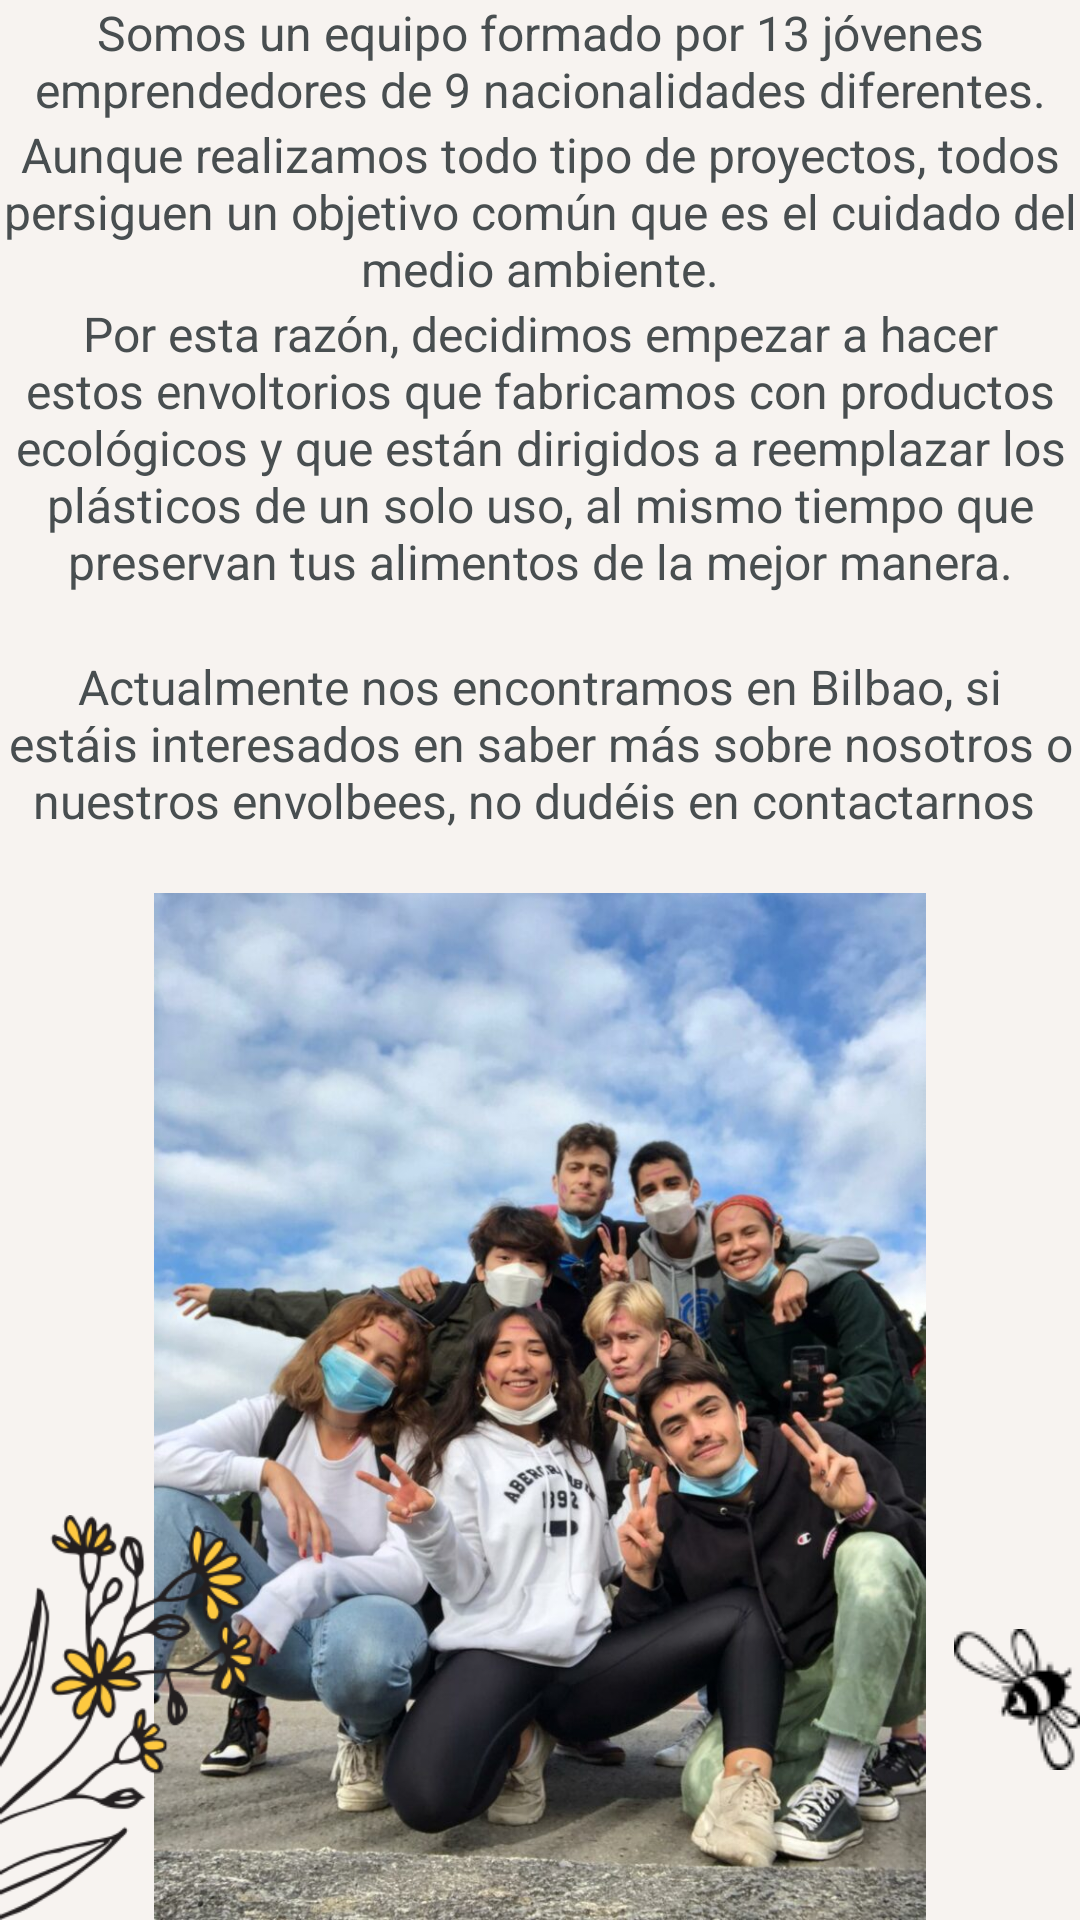

Android layout source for this screen:
<!-- AndroidManifest.xml: application theme Theme.Envolbee -->
<!-- res/layout/fragment_sobrenosotros.xml -->
<?xml version="1.0" encoding="utf-8"?>
<FrameLayout xmlns:android="http://schemas.android.com/apk/res/android"
    xmlns:app="http://schemas.android.com/apk/res-auto"
    xmlns:tools="http://schemas.android.com/tools"
    android:layout_width="match_parent"
    android:layout_height="match_parent"
    android:orientation="vertical"
    android:background="#f7f3f0"
    tools:context="ui.ContactoFragment">

    <LinearLayout
        android:layout_width="match_parent"
        android:layout_height="match_parent"
        android:orientation="vertical">

        <TextView
            android:id="@+id/textView1"
            android:layout_width="match_parent"
            android:layout_height="wrap_content"
            android:text="Somos un equipo formado por 13 jóvenes emprendedores de 9 nacionalidades diferentes."
            android:textAlignment="center"
            android:textColor="#484e50"
            android:textSize="16sp" />

        <TextView
            android:id="@+id/textView2"
            android:layout_width="match_parent"
            android:layout_height="wrap_content"
            android:text="Aunque realizamos todo tipo de proyectos, todos persiguen un objetivo común que es el cuidado del medio ambiente."
            android:textAlignment="center"
            android:textColor="#484e50"
            android:textSize="16sp" />

        <TextView
            android:id="@+id/textView3"
            android:layout_width="match_parent"
            android:layout_height="wrap_content"
            android:text="Por esta razón, decidimos empezar a hacer estos envoltorios que fabricamos con productos ecológicos y que están dirigidos a reemplazar los plásticos de un solo uso, al mismo tiempo que preservan tus alimentos de la mejor manera."
            android:textAlignment="center"
            android:textColor="#484e50"
            android:textSize="16sp" />

        <TextView
            android:id="@+id/textView4"
            android:layout_width="match_parent"
            android:layout_height="wrap_content"
            android:layout_marginTop="20dp"
            android:text="Actualmente nos encontramos en Bilbao, si estáis interesados en saber más sobre nosotros o nuestros envolbees, no dudéis en contactarnos "
            android:textAlignment="center"
            android:textColor="#484e50"
            android:textSize="16sp" />

        <ImageView
            android:id="@+id/imageView12"
            android:layout_width="wrap_content"
            android:layout_height="wrap_content"
            android:layout_marginLeft="20dp"
            android:layout_marginTop="20dp"
            android:layout_marginRight="20dp"
            android:layout_weight="1"
            android:src="@drawable/sobrenosotros" />
    </LinearLayout>

    <ImageView
        android:id="@+id/imageView18"
        android:layout_width="wrap_content"
        android:layout_height="wrap_content"
        android:layout_gravity="bottom|right"
        android:layout_marginBottom="50dp"
        android:src="@drawable/abejitanegra" />

    <ImageView
        android:id="@+id/imageView19"
        android:layout_width="85dp"
        android:layout_height="135dp"
        android:layout_gravity="bottom"
        android:src="@drawable/index3" />


</FrameLayout>
<!-- resources referenced by this layout -->
<resources>
  <!-- drawable abejitanegra: png bitmap (drawable-v24, 1130 bytes) -->
  <!-- drawable index3: png bitmap (drawable-v24, 11198 bytes) -->
  <!-- drawable sobrenosotros: jpg bitmap (drawable-v24, 130214 bytes) -->
  <style name="Theme.Envolbee" parent="Theme.MaterialComponents.DayNight.DarkActionBar">
          
          <item name="colorPrimary">@color/purple_500</item>
          <item name="colorPrimaryVariant">@color/purple_700</item>
          <item name="colorOnPrimary">@color/white</item>
  
          
          <item name="colorSecondary">@color/teal_200</item>
          <item name="colorSecondaryVariant">@color/teal_700</item>
          <item name="colorOnSecondary">@color/black</item>
          
          <item name="android:statusBarColor" tools:targetApi="l">#FFEA6F</item>
          
      </style>
  <color name="purple_500">#FF6200EE</color>
  <color name="purple_700">#FF3700B3</color>
  <color name="white">#FFFFFFFF</color>
  <color name="teal_200">#FF03DAC5</color>
  <color name="teal_700">#FF018786</color>
  <color name="black">#FF000000</color>
</resources>
